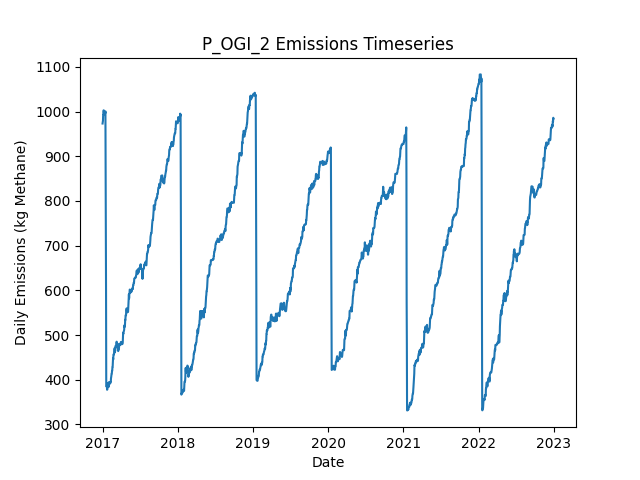

Source data for this figure (header and first rows):
Date, Daily Emissions (Kg Methane), Daily Mitigable Emissions (Kg Methane), Daily Non-Mitigable Emissions (Kg Methan…, Daily Cost ($), Active Leaks, New Leaks, Leaks Repaired, Leaks Naturally Repaired, Leaks Tagged, Daily Repair Cost ($), Daily Natural Repair Cost ($), OGI Deployment Cost ($), OGI Sites flagged for Follow-Up, OGI Leaks tagged for repair, OGI Sites Visited, OGI Travel Time (Minutes), OGI Survey Time (Minutes)
2017-01-01, 973.3, 718.2, 255.1, 2876, 366, 366, 0, 0, 42, 0.00000, 0.00000, 2876, , 42, 3, 180, 300
2017-01-02, 976.7, 721.1, 255.6, 2876, 369, 3, 0, 0, 65, 0.00000, 0.00000, 2876, , 65, 3, 180, 360
2017-01-03, 979.6, 724, 255.6, 2876, 371, 2, 0, 0, 37, 0.00000, 0.00000, 2876, , 37, 3, 180, 300
2017-01-04, 992.3, 736.7, 255.6, 2876, 373, 2, 0, 0, 58, 0.00000, 0.00000, 2876, , 58, 3, 180, 360
2017-01-05, 992.3, 736.7, 255.6, 0.00000, 373, 0, 0, 0, 0, 0.00000, 0.00000, 0.00000, , 0, 0, 0, 0
2017-01-06, 1003, 738.3, 264.5, 0.00000, 375, 2, 0, 0, 0, 0.00000, 0.00000, 0.00000, , 0, 0, 0, 0
2017-01-07, 1003, 738.3, 264.5, 0.00000, 375, 0, 0, 0, 0, 0.00000, 0.00000, 0.00000, , 0, 0, 0, 0
2017-01-08, 994.5, 738.3, 256.3, 0.00000, 374, 0, 0, 0, 0, 0.00000, 0.00000, 0.00000, , 0, 0, 0, 0
2017-01-09, 997.7, 741.4, 256.3, 0.00000, 376, 2, 0, 0, 0, 0.00000, 0.00000, 0.00000, , 0, 0, 0, 0
2017-01-10, 999, 743, 256, 0.00000, 377, 2, 0, 0, 0, 0.00000, 0.00000, 0.00000, , 0, 0, 0, 0
2017-01-11, 999, 743, 256, 0.00000, 377, 0, 0, 0, 0, 0.00000, 0.00000, 0.00000, , 0, 0, 0, 0
2017-01-12, 999, 743, 256, 0.00000, 377, 0, 0, 0, 0, 0.00000, 0.00000, 0.00000, , 0, 0, 0, 0
2017-01-13, 999, 743, 256, 0.00000, 377, 0, 0, 0, 0, 0.00000, 0.00000, 0.00000, , 0, 0, 0, 0
2017-01-14, 996.1, 740.1, 256, 0.00000, 375, 0, 0, 2, 0, 0.00000, 400, 0.00000, , 0, 0, 0, 0
2017-01-15, 1001, 744.3, 256.3, 0.00000, 376, 2, 0, 1, 0, 0.00000, 200, 0.00000, , 0, 0, 0, 0
2017-01-16, 875.9, 619.6, 256.3, 7400, 340, 1, 37, 0, 0, 7400, 0.00000, 0.00000, , 0, 0, 0, 0
2017-01-17, 688.2, 431.9, 256.3, 10600, 287, 0, 53, 0, 0, 10600, 0.00000, 0.00000, , 0, 0, 0, 0
2017-01-18, 597.5, 332.7, 264.8, 6000, 257, 1, 30, 0, 0, 6000, 0.00000, 0.00000, , 0, 0, 0, 0
2017-01-19, 385.4, 120.7, 264.8, 11600, 199, 0, 58, 0, 0, 11600, 0.00000, 0.00000, , 0, 0, 0, 0
2017-01-20, 385.7, 122.9, 262.8, 0.00000, 198, 1, 0, 1, 0, 0.00000, 200, 0.00000, , 0, 0, 0, 0
2017-01-21, 385.9, 123.1, 262.8, 0.00000, 199, 1, 0, 0, 0, 0.00000, 0.00000, 0.00000, , 0, 0, 0, 0
2017-01-22, 385.9, 123.1, 262.8, 0.00000, 199, 0, 0, 0, 0, 0.00000, 0.00000, 0.00000, , 0, 0, 0, 0
2017-01-23, 377.6, 114.9, 262.8, 0.00000, 198, 0, 0, 1, 0, 0.00000, 200, 0.00000, , 0, 0, 0, 0
2017-01-24, 378.3, 114.9, 263.4, 0.00000, 199, 1, 0, 0, 0, 0.00000, 0.00000, 0.00000, , 0, 0, 0, 0
2017-01-25, 381.4, 118, 263.4, 0.00000, 201, 2, 0, 0, 0, 0.00000, 0.00000, 0.00000, , 0, 0, 0, 0
2017-01-26, 389.7, 126.2, 263.4, 0.00000, 202, 1, 0, 0, 0, 0.00000, 0.00000, 0.00000, , 0, 0, 0, 0
2017-01-27, 392.8, 128.7, 264.1, 0.00000, 203, 3, 0, 1, 0, 0.00000, 200, 0.00000, , 0, 0, 0, 0
2017-01-28, 392.8, 128.7, 264.1, 0.00000, 203, 0, 0, 0, 0, 0.00000, 0.00000, 0.00000, , 0, 0, 0, 0
2017-01-29, 393, 128.9, 264.1, 0.00000, 204, 1, 0, 0, 0, 0.00000, 0.00000, 0.00000, , 0, 0, 0, 0
2017-01-30, 384.3, 128.5, 255.8, 0.00000, 202, 0, 0, 1, 0, 0.00000, 200, 0.00000, , 0, 0, 0, 0
2017-01-31, 384.3, 128.5, 255.8, 0.00000, 202, 0, 0, 0, 0, 0.00000, 0.00000, 0.00000, , 0, 0, 0, 0
2017-02-01, 384.8, 128.5, 256.3, 0.00000, 203, 1, 0, 0, 0, 0.00000, 0.00000, 0.00000, , 0, 0, 0, 0
2017-02-02, 395, 136.8, 258.3, 0.00000, 205, 3, 0, 1, 0, 0.00000, 200, 0.00000, , 0, 0, 0, 0
2017-02-03, 394.6, 136.8, 257.8, 0.00000, 204, 0, 0, 0, 0, 0.00000, 0.00000, 0.00000, , 0, 0, 0, 0
2017-02-04, 394.1, 136.8, 257.4, 0.00000, 203, 0, 0, 0, 0, 0.00000, 0.00000, 0.00000, , 0, 0, 0, 0
2017-02-05, 392.2, 136.8, 255.4, 0.00000, 202, 0, 0, 0, 0, 0.00000, 0.00000, 0.00000, , 0, 0, 0, 0
2017-02-06, 392.2, 136.8, 255.4, 0.00000, 202, 0, 0, 0, 0, 0.00000, 0.00000, 0.00000, , 0, 0, 0, 0
2017-02-07, 391.7, 136.3, 255.4, 0.00000, 201, 0, 0, 1, 0, 0.00000, 200, 0.00000, , 0, 0, 0, 0
2017-02-08, 394.4, 139, 255.4, 0.00000, 202, 1, 0, 0, 0, 0.00000, 0.00000, 0.00000, , 0, 0, 0, 0
2017-02-09, 394.8, 138.8, 256.1, 0.00000, 202, 1, 0, 1, 0, 0.00000, 200, 0.00000, , 0, 0, 0, 0
2017-02-10, 394.4, 138.8, 255.6, 0.00000, 201, 0, 0, 0, 0, 0.00000, 0.00000, 0.00000, , 0, 0, 0, 0
2017-02-11, 403.3, 138.8, 264.6, 0.00000, 202, 1, 0, 0, 0, 0.00000, 0.00000, 0.00000, , 0, 0, 0, 0
2017-02-12, 406, 141.4, 264.6, 0.00000, 203, 1, 0, 0, 0, 0.00000, 0.00000, 0.00000, , 0, 0, 0, 0
2017-02-13, 410.3, 145.7, 264.6, 0.00000, 203, 1, 0, 1, 0, 0.00000, 200, 0.00000, , 0, 0, 0, 0
2017-02-14, 413.6, 139.9, 273.7, 0.00000, 204, 3, 0, 1, 0, 0.00000, 200, 0.00000, , 0, 0, 0, 0
2017-02-15, 413.8, 140.1, 273.7, 0.00000, 205, 1, 0, 0, 0, 0.00000, 0.00000, 0.00000, , 0, 0, 0, 0
2017-02-16, 419.9, 146.1, 273.7, 0.00000, 206, 1, 0, 0, 0, 0.00000, 0.00000, 0.00000, , 0, 0, 0, 0
2017-02-17, 419.9, 146.1, 273.7, 0.00000, 206, 0, 0, 0, 0, 0.00000, 0.00000, 0.00000, , 0, 0, 0, 0
2017-02-18, 428.1, 154.4, 273.7, 0.00000, 207, 1, 0, 0, 0, 0.00000, 0.00000, 0.00000, , 0, 0, 0, 0
2017-02-19, 428.4, 154.6, 273.7, 0.00000, 208, 1, 0, 0, 0, 0.00000, 0.00000, 0.00000, , 0, 0, 0, 0
2017-02-20, 439.3, 165.6, 273.7, 0.00000, 210, 2, 0, 0, 0, 0.00000, 0.00000, 0.00000, , 0, 0, 0, 0
2017-02-21, 447.8, 165.8, 282, 0.00000, 211, 2, 0, 1, 0, 0.00000, 200, 0.00000, , 0, 0, 0, 0
2017-02-22, 445.6, 165.6, 280, 0.00000, 209, 0, 0, 1, 0, 0.00000, 200, 0.00000, , 0, 0, 0, 0
2017-02-23, 456.5, 168.3, 288.3, 0.00000, 211, 2, 0, 0, 0, 0.00000, 0.00000, 0.00000, , 0, 0, 0, 0
2017-02-24, 456.5, 168.3, 288.3, 0.00000, 211, 0, 0, 0, 0, 0.00000, 0.00000, 0.00000, , 0, 0, 0, 0
2017-02-25, 456.5, 168.3, 288.3, 0.00000, 211, 0, 0, 0, 0, 0.00000, 0.00000, 0.00000, , 0, 0, 0, 0
2017-02-26, 459.2, 170.9, 288.3, 0.00000, 212, 1, 0, 0, 0, 0.00000, 0.00000, 0.00000, , 0, 0, 0, 0
2017-02-27, 459.4, 171.2, 288.3, 0.00000, 213, 1, 0, 0, 0, 0.00000, 0.00000, 0.00000, , 0, 0, 0, 0
2017-02-28, 470.4, 182.1, 288.3, 0.00000, 215, 2, 0, 0, 0, 0.00000, 0.00000, 0.00000, , 0, 0, 0, 0
2017-03-01, 470.4, 182.1, 288.3, 0.00000, 215, 0, 0, 0, 0, 0.00000, 0.00000, 0.00000, , 0, 0, 0, 0
... 2,131 more rows
